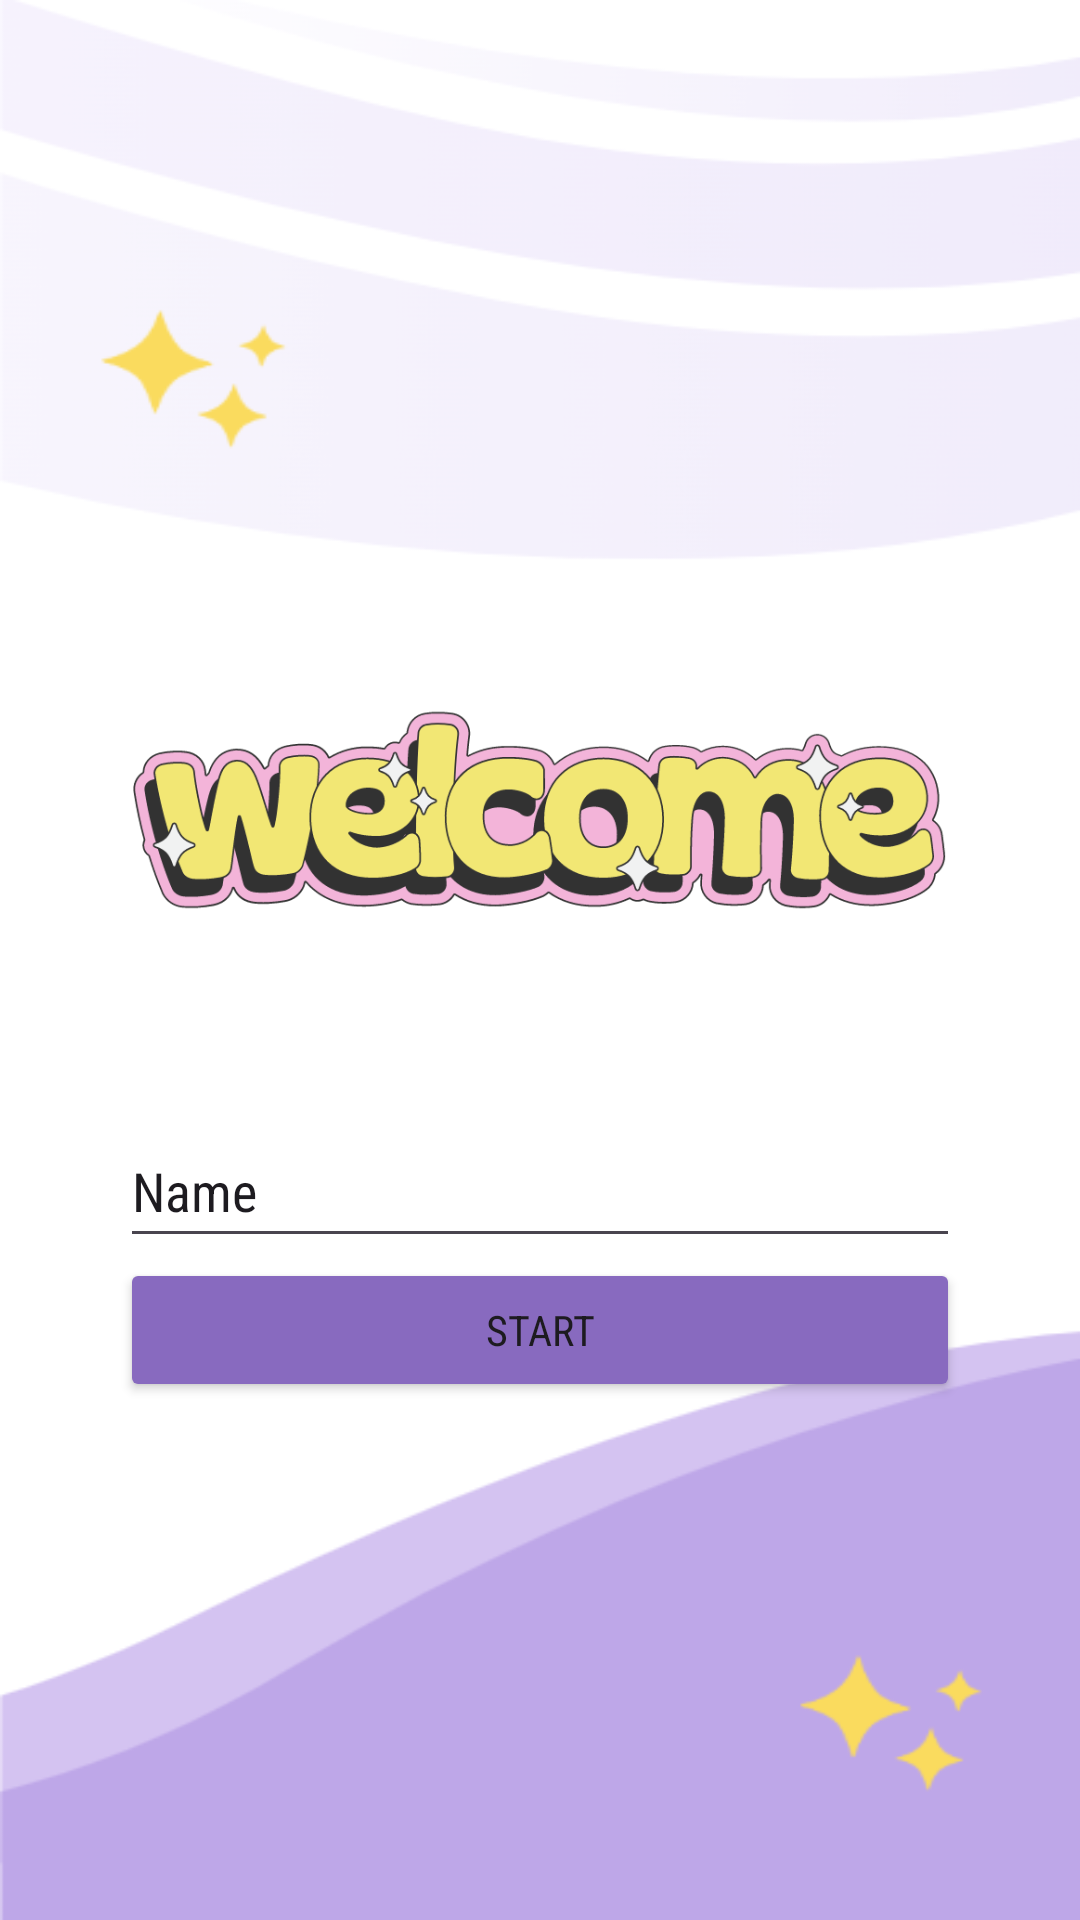

Android layout source for this screen:
<!-- AndroidManifest.xml: application theme Theme.NA5 -->
<!-- res/layout/activity_welcom.xml -->
<?xml version="1.0" encoding="utf-8"?>
<layout xmlns:tools="http://schemas.android.com/tools"
    xmlns:android="http://schemas.android.com/apk/res/android"
    xmlns:app="http://schemas.android.com/apk/res-auto">
    <data>  </data>
    <androidx.constraintlayout.widget.ConstraintLayout
        android:layout_width="match_parent"
    android:layout_height="match_parent"
    tools:context=".welcom">

    <LinearLayout
        android:layout_width="match_parent"
        android:layout_height="match_parent"
        android:background="@drawable/baackground"
        android:gravity="center"
        android:orientation="vertical"
        android:padding="40dp"
        tools:ignore="MissingConstraints"
        tools:layout_editor_absoluteX="0dp"
        tools:layout_editor_absoluteY="-86dp">


        <ImageView
            android:id="@+id/imageView"
            android:layout_width="match_parent"
            android:layout_height="199dp"
            app:srcCompat="@drawable/imgwelcom" />

        <EditText
            android:id="@+id/TextEtrName"
            android:layout_width="match_parent"
            android:layout_height="wrap_content"
            android:ems="10"
            android:fontFamily="sans-serif-condensed"
            android:inputType="text"
            android:minHeight="48dp"
            android:text="Name" />

        <Button
            android:id="@+id/btmStart"
            android:layout_width="match_parent"
            android:layout_height="wrap_content"
            android:backgroundTint="@color/purple"
            android:fontFamily="sans-serif-condensed"
            android:text="Start" />

    </LinearLayout>

</androidx.constraintlayout.widget.ConstraintLayout>
</layout>
<!-- resources referenced by this layout -->
<resources>
  <color name="purple">#FF886ABF</color>
  <!-- drawable baackground: png bitmap (drawable, 28732 bytes) -->
  <!-- drawable imgwelcom: png bitmap (drawable, 46409 bytes) -->
  <style name="Theme.NA5" parent="Base.Theme.NA5" />
  <style name="Base.Theme.NA5" parent="Theme.Material3.DayNight.NoActionBar">
          
          
      </style>
</resources>
